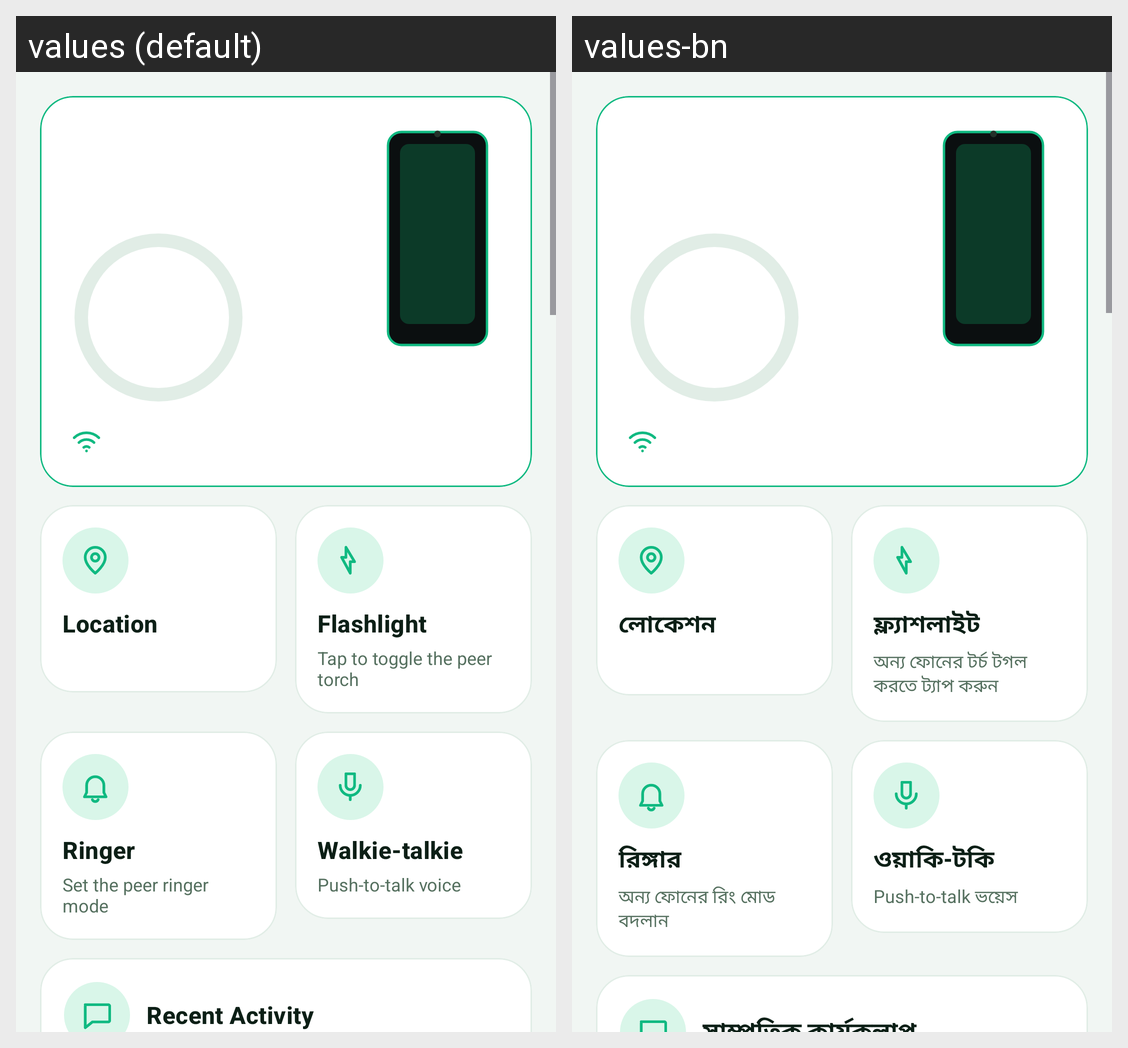

Here is an Android app screen in its default locale and in the app's own translations. Write out the translated-string differences for the strings that appear on this screen.
Android screen res/layout/page_home.xml rendered under 2 locales, left to right: values (default), values-bn. Device: Nexus 5 (rendered at 1080×1920; each locale shown at half size, 540×960, under a caption strip naming it); theme Theme.PhoneLink.
Strings drawn on this screen, with the default value and each locale's value (text and hints the layout hard-codes, and strings that could not be matched under every locale, appear in the picture but are not listed):

dash_location
  values: Location
  values-bn: লোকেশন

dash_flashlight
  values: Flashlight
  values-bn: ফ্ল্যাশলাইট

dash_tap_toggle
  values: Tap to toggle the peer torch
  values-bn: অন্য ফোনের টর্চ টগল করতে ট্যাপ করুন

dash_ringer
  values: Ringer
  values-bn: রিঙ্গার

dash_ringer_sub
  values: Set the peer ringer mode
  values-bn: অন্য ফোনের রিং মোড বদলান

dash_ptt
  values: Walkie-talkie
  values-bn: ওয়াকি-টকি

dash_ptt_hint
  values: Push-to-talk voice
  values-bn: Push-to-talk ভয়েস
